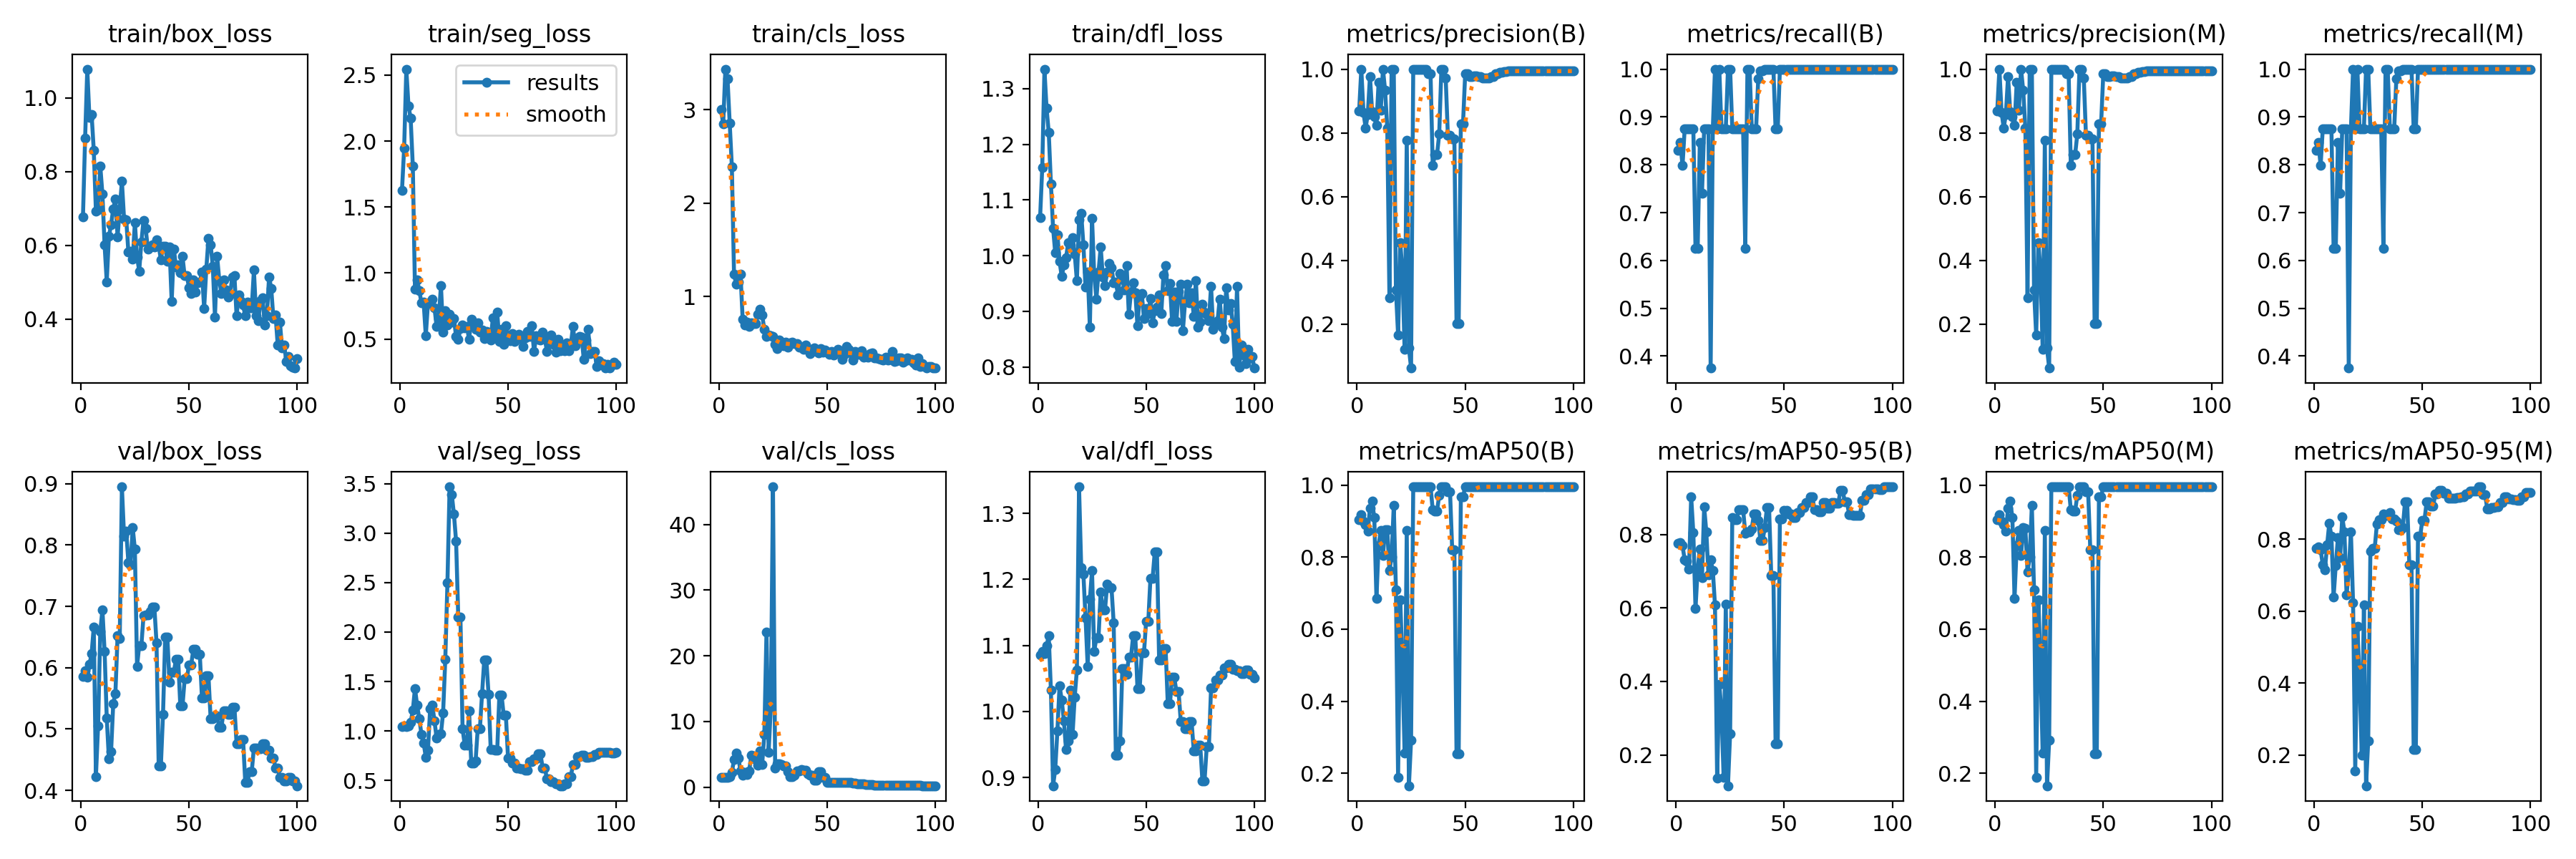

The file beside this chart, header and first rows:
epoch, time, train/box_loss, train/seg_loss, train/cls_loss, train/dfl_loss, metrics/precision(B), metrics/recall(B), metrics/mAP50(B), metrics/mAP50-95(B), metrics/precision(M), metrics/recall(M), metrics/mAP50(M), metrics/mAP50-95(M), val/box_loss, val/seg_loss, val/cls_loss, val/dfl_loss, lr/pg0, lr/pg1, lr/pg2
1, 2.549, 0.6767, 1.627, 3.003, 1.068, 0.8687, 0.8307, 0.9045, 0.7768, 0.8687, 0.8307, 0.9045, 0.7751, 0.5858, 1.043, 1.475, 1.085, 2e-05, 2e-05, 2e-05
2, 4.64, 0.89, 1.949, 2.847, 1.159, 1, 0.8466, 0.9167, 0.7787, 1, 0.8466, 0.9167, 0.7783, 0.5952, 1.051, 1.481, 1.091, 5.9406e-05, 5.9406e-05, 5.9406e-05
3, 6.664, 1.078, 2.545, 3.436, 1.335, 0.864, 0.7981, 0.9005, 0.7696, 0.864, 0.7981, 0.9005, 0.7698, 0.5847, 1.044, 1.516, 1.087, 9.802e-05, 9.802e-05, 9.802e-05
4, 8.629, 0.9463, 2.267, 3.332, 1.265, 0.8157, 0.875, 0.8895, 0.731, 0.8157, 0.875, 0.8895, 0.7296, 0.6054, 1.054, 1.548, 1.099, 0.0001358, 0.0001358, 0.0001358
5, 10.6, 0.9558, 2.172, 2.859, 1.221, 0.8586, 0.875, 0.8711, 0.7268, 0.8586, 0.875, 0.8711, 0.7148, 0.6227, 1.089, 1.578, 1.114, 0.0001729, 0.0001729, 0.0001729
6, 12.75, 0.8581, 1.81, 2.392, 1.129, 0.9769, 0.875, 0.935, 0.7055, 0.9769, 0.875, 0.935, 0.7837, 0.6664, 1.208, 2.249, 1.032, 0.0002091, 0.0002091, 0.0002091
7, 15.14, 0.6924, 0.8755, 1.239, 1.049, 0.8667, 0.875, 0.955, 0.9029, 0.8667, 0.875, 0.955, 0.844, 0.4227, 1.432, 4.215, 0.8874, 0.0002446, 0.0002446, 0.0002446
8, 17.72, 0.6962, 0.9487, 1.131, 1.005, 0.8508, 0.875, 0.9093, 0.8042, 0.8508, 0.875, 0.9093, 0.8076, 0.505, 1.258, 5.177, 0.9124, 0.0002792, 0.0002792, 0.0002792
9, 20.13, 0.816, 0.8676, 1.158, 1.038, 0.8233, 0.625, 0.6847, 0.5981, 0.8233, 0.625, 0.6847, 0.6391, 0.6591, 1.124, 4.447, 0.9709, 0.0003131, 0.0003131, 0.0003131
10, 22.5, 0.7393, 0.7734, 1.242, 0.9898, 0.9593, 0.625, 0.8328, 0.7053, 0.9593, 0.625, 0.8328, 0.7276, 0.6945, 0.9646, 2.495, 1.039, 0.0003461, 0.0003461, 0.0003461
11, 24.87, 0.6012, 0.7787, 0.7569, 0.9625, 0.8709, 0.8461, 0.8742, 0.7601, 0.8709, 0.8461, 0.8742, 0.8045, 0.627, 0.8798, 1.805, 1.017, 0.0003784, 0.0003784, 0.0003784
12, 27.22, 0.5015, 0.5266, 0.6939, 0.9829, 1, 0.74, 0.8044, 0.6818, 1, 0.74, 0.805, 0.7482, 0.5177, 0.7366, 2.277, 0.9856, 0.0004099, 0.0004099, 0.0004099
13, 29.58, 0.6244, 0.7699, 0.7242, 0.9965, 0.9335, 0.875, 0.8757, 0.8755, 0.9335, 0.875, 0.8813, 0.8612, 0.451, 0.8054, 1.886, 0.9419, 0.0004406, 0.0004406, 0.0004406
14, 31.97, 0.6563, 0.7827, 0.6828, 1.024, 0.8147, 0.875, 0.8758, 0.8069, 0.8147, 0.875, 0.8798, 0.8208, 0.4627, 1.223, 2.465, 0.9552, 0.0004705, 0.0004705, 0.0004705
15, 34.34, 0.6995, 0.7995, 0.7154, 1.019, 0.2818, 0.875, 0.7627, 0.6903, 0.2818, 0.875, 0.7586, 0.6446, 0.5417, 1.265, 4.867, 1.033, 0.0004996, 0.0004996, 0.0004996
16, 36.72, 0.7262, 0.7389, 0.7137, 1.033, 1, 0.375, 0.7995, 0.7308, 1, 0.375, 0.7995, 0.7095, 0.5582, 1.103, 4.73, 0.9652, 0.0005279, 0.0005279, 0.0005279
17, 39.09, 0.6231, 0.5942, 0.7089, 1.003, 1, 0.875, 0.9436, 0.7028, 1, 0.875, 0.9436, 0.8205, 0.6517, 0.9291, 4.194, 1.022, 0.0005555, 0.0005555, 0.0005555
18, 41.44, 0.6994, 0.6574, 0.809, 0.955, 0.3073, 1, 0.709, 0.6081, 0.3073, 1, 0.709, 0.6225, 0.6475, 0.9627, 3.348, 1.063, 0.0005822, 0.0005822, 0.0005822
19, 43.77, 0.7741, 0.9056, 0.8671, 1.064, 0.1657, 0.875, 0.1883, 0.1377, 0.1657, 0.875, 0.1883, 0.1562, 0.895, 0.9742, 5.544, 1.34, 0.0006081, 0.0006081, 0.0006081
20, 46.11, 0.6718, 0.5526, 0.804, 1.076, 0.4546, 1, 0.6814, 0.3925, 0.4546, 1, 0.6814, 0.5567, 0.8142, 1.185, 3.463, 1.218, 0.0006333, 0.0006333, 0.0006333
21, 48.48, 0.6706, 0.7141, 0.6481, 1.02, 0.3684, 0.875, 0.5034, 0.3204, 0.3684, 0.875, 0.5034, 0.4127, 0.8224, 1.722, 8.019, 1.209, 0.0006576, 0.0006576, 0.0006576
22, 50.85, 0.5821, 0.604, 0.5707, 0.9437, 0.1207, 0.875, 0.2554, 0.1387, 0.1207, 0.875, 0.2554, 0.2, 0.7719, 2.497, 23.65, 1.142, 0.0006812, 0.0006812, 0.0006812
23, 53.21, 0.585, 0.6879, 0.591, 0.9702, 0.7778, 0.875, 0.8732, 0.6108, 0.7778, 0.875, 0.8732, 0.6169, 0.7676, 3.467, 5.324, 1.068, 0.000704, 0.000704, 0.000704
24, 55.56, 0.5635, 0.6255, 0.5814, 0.8717, 0.1247, 1, 0.1657, 0.116, 0.1247, 1, 0.1657, 0.1147, 0.8285, 3.392, 12.18, 1.17, 0.000726, 0.000726, 0.000726
25, 57.9, 0.6622, 0.6551, 0.5709, 1.068, 0.06233, 1, 0.2915, 0.2576, 0.06233, 1, 0.2915, 0.2396, 0.793, 3.191, 45.74, 1.213, 0.0007472, 0.0007472, 0.0007472
26, 60.24, 0.5695, 0.519, 0.4857, 0.9665, 1, 0.875, 0.995, 0.8469, 1, 0.875, 0.995, 0.767, 0.6024, 2.919, 2.859, 1.091, 0.0007675, 0.0007675, 0.0007675
27, 62.59, 0.5303, 0.4959, 0.4397, 0.9224, 1, 0.875, 0.995, 0.84, 1, 0.875, 0.995, 0.7748, 0.6362, 2.152, 3.583, 1.112, 0.0007872, 0.0007872, 0.0007872
28, 64.95, 0.6102, 0.5809, 0.5323, 0.9706, 1, 0.875, 0.995, 0.84, 1, 0.875, 0.995, 0.7748, 0.6362, 2.152, 3.583, 1.112, 0.000806, 0.000806, 0.000806
29, 67.29, 0.668, 0.6069, 0.5112, 1.016, 1, 0.875, 0.995, 0.8677, 1, 0.875, 0.995, 0.8414, 0.6848, 1.021, 3.455, 1.181, 0.000824, 0.000824, 0.000824
30, 69.64, 0.6459, 0.585, 0.4735, 0.962, 1, 0.875, 0.995, 0.8679, 1, 0.875, 0.995, 0.8531, 0.6863, 0.8576, 3.284, 1.154, 0.0008412, 0.0008412, 0.0008412
31, 71.97, 0.5897, 0.5971, 0.5153, 0.9466, 1, 0.875, 0.995, 0.8679, 1, 0.875, 0.995, 0.8531, 0.6863, 0.8576, 3.284, 1.154, 0.0008577, 0.0008577, 0.0008577
32, 74.31, 0.5957, 0.4959, 0.4542, 0.9707, 1, 0.625, 0.995, 0.8035, 1, 0.625, 0.995, 0.87, 0.6922, 1.202, 2.32, 1.193, 0.0008733, 0.0008733, 0.0008733
33, 76.65, 0.6009, 0.6512, 0.5063, 0.9856, 0.9857, 1, 0.995, 0.8075, 0.9857, 1, 0.995, 0.8667, 0.6991, 0.6749, 1.556, 1.187, 0.0008882, 0.0008882, 0.0008882
34, 78.96, 0.595, 0.5973, 0.5126, 0.9786, 0.9857, 1, 0.995, 0.8075, 0.9857, 1, 0.995, 0.8667, 0.6991, 0.6749, 1.556, 1.187, 0.0009022, 0.0009022, 0.0009022
35, 81.29, 0.6157, 0.5725, 0.4976, 0.9508, 0.6979, 0.875, 0.9315, 0.8152, 0.6979, 0.875, 0.9315, 0.8742, 0.6408, 0.6946, 1.801, 1.134, 0.0009155, 0.0009155, 0.0009155
36, 83.63, 0.5998, 0.6206, 0.4936, 0.9521, 0.7319, 0.875, 0.9283, 0.8563, 0.7319, 0.875, 0.9283, 0.857, 0.4392, 1.024, 2.436, 0.9342, 0.000928, 0.000928, 0.000928
37, 85.94, 0.5616, 0.5548, 0.46, 0.93, 0.7319, 0.875, 0.9283, 0.8563, 0.7319, 0.875, 0.9283, 0.857, 0.4392, 1.024, 2.436, 0.9342, 0.0009397, 0.0009397, 0.0009397
38, 88.27, 0.5983, 0.5678, 0.4563, 0.9675, 0.7965, 0.9804, 0.971, 0.839, 0.7965, 0.9804, 0.971, 0.8504, 0.5239, 1.377, 2.719, 0.9558, 0.0009505, 0.0009505, 0.0009505
39, 90.63, 0.5969, 0.5022, 0.4312, 0.9583, 1, 0.9958, 0.995, 0.7834, 1, 0.9958, 0.995, 0.8263, 0.6495, 1.716, 2.533, 1.065, 0.0009607, 0.0009607, 0.0009607
40, 92.93, 0.5564, 0.5558, 0.4802, 0.9384, 1, 0.9958, 0.995, 0.7834, 1, 0.9958, 0.995, 0.8263, 0.6495, 1.716, 2.533, 1.065, 0.00097, 0.00097, 0.00097
41, 95.27, 0.595, 0.5438, 0.4446, 0.9819, 0.9712, 1, 0.995, 0.8181, 0.9712, 1, 0.995, 0.8331, 0.576, 1.37, 2.053, 1.056, 0.0009785, 0.0009785, 0.0009785
42, 97.62, 0.4475, 0.4941, 0.3863, 0.8948, 0.7921, 1, 0.9817, 0.8728, 0.7921, 1, 0.9817, 0.9036, 0.5931, 0.8141, 1.788, 1.082, 0.0009862, 0.0009862, 0.0009862
43, 100.1, 0.5899, 0.6631, 0.4327, 0.9345, 0.7921, 1, 0.9817, 0.8728, 0.7921, 1, 0.9817, 0.9036, 0.5931, 0.8141, 1.788, 1.082, 0.0009931, 0.0009931, 0.0009931
44, 102.6, 0.5425, 0.5357, 0.4521, 0.9509, 0.7807, 1, 0.821, 0.6888, 0.7807, 1, 0.821, 0.7278, 0.6139, 0.8055, 1.051, 1.114, 0.0009993, 0.0009993, 0.0009993
45, 104.9, 0.5466, 0.7017, 0.411, 0.9336, 0.7807, 1, 0.821, 0.6888, 0.7807, 1, 0.821, 0.7278, 0.6139, 0.8055, 1.051, 1.114, 0.001005, 0.001005, 0.001005
46, 107.3, 0.526, 0.4833, 0.3983, 0.8736, 0.2025, 0.875, 0.2536, 0.2312, 0.2025, 0.875, 0.2536, 0.2153, 0.5373, 1.364, 2.333, 1.034, 0.001009, 0.001009, 0.001009
47, 109.6, 0.5701, 0.5764, 0.4446, 0.9283, 0.2025, 0.875, 0.2536, 0.2312, 0.2025, 0.875, 0.2536, 0.2153, 0.5373, 1.364, 2.333, 1.034, 0.001013, 0.001013, 0.001013
48, 111.9, 0.5174, 0.4582, 0.4037, 0.9318, 0.8288, 1, 0.9672, 0.8413, 0.8288, 1, 0.9672, 0.8079, 0.5817, 1.16, 1.524, 1.089, 0.001016, 0.001016, 0.001016
49, 114.2, 0.519, 0.6033, 0.4278, 0.8865, 0.8288, 1, 0.9672, 0.8413, 0.8288, 1, 0.9672, 0.8079, 0.5817, 1.16, 1.524, 1.089, 0.001018, 0.001018, 0.001018
50, 116.6, 0.4855, 0.5152, 0.4012, 0.9046, 0.9845, 1, 0.995, 0.8652, 0.9845, 1, 0.995, 0.8524, 0.6045, 0.7275, 0.7552, 1.137, 0.00102, 0.00102, 0.00102
51, 118.8, 0.4699, 0.4856, 0.3826, 0.8956, 0.9845, 1, 0.995, 0.8652, 0.9845, 1, 0.995, 0.8524, 0.6045, 0.7275, 0.7552, 1.137, 0.00101, 0.00101, 0.00101
52, 121.2, 0.5061, 0.5404, 0.4099, 0.9228, 0.9767, 1, 0.995, 0.8553, 0.9767, 1, 0.995, 0.9044, 0.6297, 0.6768, 0.7464, 1.202, 0.0009902, 0.0009902, 0.0009902
53, 123.5, 0.4739, 0.4816, 0.3728, 0.8797, 0.9767, 1, 0.995, 0.8553, 0.9767, 1, 0.995, 0.9044, 0.6297, 0.6768, 0.7464, 1.202, 0.0009704, 0.0009704, 0.0009704
54, 125.8, 0.498, 0.4993, 0.4047, 0.9009, 0.9782, 1, 0.995, 0.8462, 0.9782, 1, 0.995, 0.8916, 0.6216, 0.6246, 0.7699, 1.242, 0.0009506, 0.0009506, 0.0009506
55, 128.1, 0.5, 0.5334, 0.4374, 0.9081, 0.9782, 1, 0.995, 0.8462, 0.9782, 1, 0.995, 0.8916, 0.6216, 0.6246, 0.7699, 1.242, 0.0009308, 0.0009308, 0.0009308
56, 130.5, 0.5287, 0.5219, 0.4121, 0.9298, 0.9761, 1, 0.995, 0.8591, 0.9761, 1, 0.995, 0.9252, 0.5504, 0.6166, 0.7198, 1.078, 0.000911, 0.000911, 0.000911
57, 132.9, 0.4291, 0.4426, 0.3287, 0.896, 0.9761, 1, 0.995, 0.8591, 0.9761, 1, 0.995, 0.9252, 0.5504, 0.6166, 0.7198, 1.078, 0.0008912, 0.0008912, 0.0008912
58, 135.4, 0.536, 0.5112, 0.3848, 0.9656, 0.9727, 1, 0.995, 0.8742, 0.9727, 1, 0.995, 0.9357, 0.5869, 0.6066, 0.7538, 1.095, 0.0008714, 0.0008714, 0.0008714
59, 137.9, 0.6197, 0.5583, 0.4626, 0.9818, 0.9727, 1, 0.995, 0.8742, 0.9727, 1, 0.995, 0.9357, 0.5869, 0.6066, 0.7538, 1.095, 0.0008516, 0.0008516, 0.0008516
60, 140.4, 0.6026, 0.5197, 0.4313, 0.9365, 0.9724, 1, 0.995, 0.8863, 0.9724, 1, 0.995, 0.928, 0.5165, 0.6881, 0.726, 1.012, 0.0008318, 0.0008318, 0.0008318
... 40 more rows
